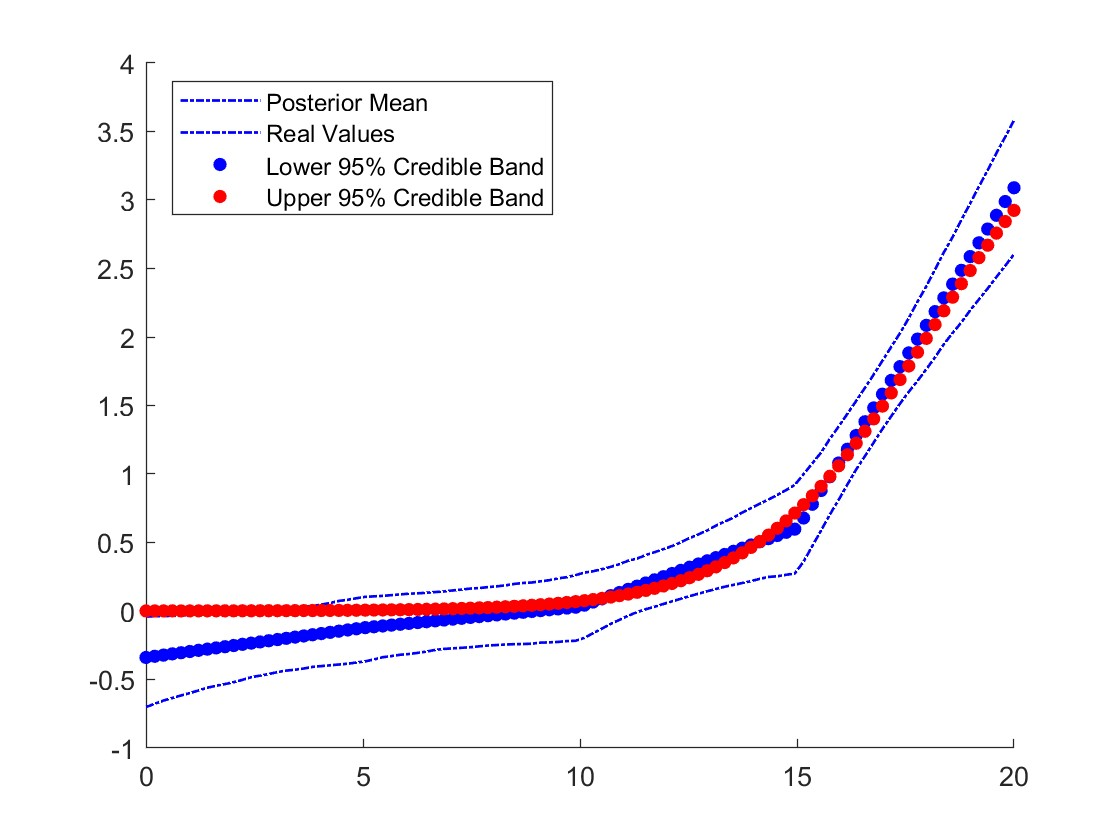

The data file committed next to this chart (first rows):
x, y_true, lo, hi, mean
0, 0.0004936, -0.7013, -0.04098, -0.3394
0.202, 0.000546, -0.6768, -0.03814, -0.3306
0.404, 0.0006041, -0.6537, -0.03697, -0.3219
0.6061, 0.0006683, -0.635, -0.03582, -0.3131
0.8081, 0.0007393, -0.6163, -0.03378, -0.3044
1.01, 0.0008178, -0.5994, -0.02872, -0.2957
1.212, 0.0009047, -0.5797, -0.02389, -0.2869
1.414, 0.001001, -0.56, -0.02099, -0.2782
1.616, 0.001107, -0.5457, -0.01513, -0.2695
1.818, 0.001225, -0.5335, -0.01112, -0.2607
2.02, 0.001355, -0.5196, -0.008771, -0.252
2.222, 0.001499, -0.5025, -0.005749, -0.2432
2.424, 0.001658, -0.4834, -0.003062, -0.2345
2.626, 0.001834, -0.4717, 0.0003411, -0.2258
2.828, 0.002029, -0.4602, 0.00509, -0.217
3.03, 0.002245, -0.446, 0.007914, -0.2083
3.232, 0.002483, -0.4348, 0.01422, -0.1996
3.434, 0.002747, -0.4286, 0.02507, -0.1908
3.636, 0.003039, -0.4196, 0.03359, -0.1821
3.838, 0.003362, -0.4078, 0.03549, -0.1733
4.04, 0.003719, -0.4021, 0.04728, -0.1646
4.242, 0.004113, -0.3963, 0.05796, -0.1559
4.444, 0.00455, -0.3907, 0.07362, -0.1471
4.646, 0.005033, -0.3848, 0.0816, -0.1384
4.848, 0.005567, -0.3758, 0.09316, -0.1296
5.051, 0.006158, -0.3679, 0.1033, -0.1215
5.253, 0.006811, -0.3537, 0.1068, -0.1153
5.455, 0.007534, -0.3373, 0.1103, -0.1091
5.657, 0.008333, -0.3291, 0.1158, -0.1029
5.859, 0.009217, -0.3192, 0.1212, -0.09667
6.061, 0.01019, -0.314, 0.1264, -0.09045
6.263, 0.01127, -0.3055, 0.1289, -0.08423
6.465, 0.01247, -0.2959, 0.1334, -0.07801
6.667, 0.01379, -0.2839, 0.1383, -0.07179
6.869, 0.01525, -0.2768, 0.1427, -0.06558
7.071, 0.01686, -0.2725, 0.1502, -0.05936
7.273, 0.01865, -0.2687, 0.1563, -0.05314
7.475, 0.02062, -0.2642, 0.1638, -0.04692
7.677, 0.0228, -0.2581, 0.1672, -0.0407
7.879, 0.02521, -0.2519, 0.1743, -0.03448
8.081, 0.02787, -0.2484, 0.1799, -0.02827
8.283, 0.03081, -0.2446, 0.1872, -0.02205
8.485, 0.03405, -0.2423, 0.1976, -0.01583
8.687, 0.03764, -0.2411, 0.2045, -0.00961
8.889, 0.0416, -0.2387, 0.208, -0.003392
9.091, 0.04597, -0.2308, 0.2166, 0.002826
9.293, 0.05079, -0.2292, 0.2248, 0.009044
9.495, 0.05611, -0.2256, 0.2379, 0.01526
9.697, 0.06199, -0.2196, 0.2471, 0.02148
9.899, 0.06846, -0.2175, 0.2618, 0.0277
10.1, 0.0756, -0.1961, 0.2802, 0.04237
10.3, 0.08347, -0.1621, 0.2902, 0.0655
10.51, 0.09214, -0.1282, 0.3052, 0.08863
10.71, 0.1017, -0.0946, 0.3221, 0.1118
10.91, 0.1122, -0.06414, 0.3419, 0.1349
11.11, 0.1237, -0.03465, 0.367, 0.158
11.31, 0.1364, -0.008084, 0.3821, 0.1811
11.52, 0.1504, 0.01281, 0.4083, 0.2043
11.72, 0.1657, 0.03093, 0.4288, 0.2274
11.92, 0.1825, 0.05105, 0.4512, 0.2505
... 40 more rows
